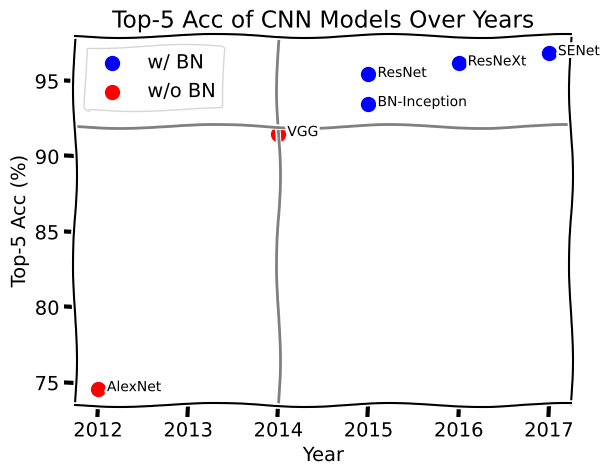

Write Python code to recreate this figure.
#!/usr/bin/env python3

from matplotlib import pyplot as plt


def xkcd_imagenet():
    with plt.xkcd(scale=2, length=200):

        model_data = [
            ('AlexNet', 2012, 74.6, 'w/o BN'),
            ('VGG', 2014, 91.516, 'w/o BN'),
            ('BN-Inception', 2015, 93.5, 'w/ BN'),
            ('ResNet', 2015, 95.434, 'w/ BN'),
            ('ResNeXt', 2016, 96.196, 'w/ BN'),
            ('SENet', 2017, 96.878, 'w/ BN'),
        ]

        with_bn = [data for *data, bn_type in model_data if bn_type == 'w/ BN']
        without_bn = [data for *data, bn_type in model_data if bn_type == 'w/o BN']

        with_bn_models, with_bn_years, with_bn_vals = zip(*with_bn)
        without_bn_models, without_bn_years, without_bn_vals = zip(*without_bn)

        plt.scatter(with_bn_years, with_bn_vals, color='blue', label='w/ BN', s=100)
        plt.scatter(without_bn_years, without_bn_vals, color='red', label='w/o BN', s=100)

        plt.xlabel('Year')
        plt.ylabel('Top-5 Acc (%)')
        plt.title('Top-5 Acc of CNN Models Over Years')

        plt.axvline(x=2014, color='gray')
        plt.axhline(y=92, color='gray')

        for model, year, val in with_bn + without_bn:
            offset = 0.1
            plt.text(year + offset, val + offset, model, fontsize=10, ha='left', va='center')

        plt.legend()

        plt.savefig("xkcd.png")
        plt.show()


if __name__ == "__main__":
    xkcd_imagenet()
